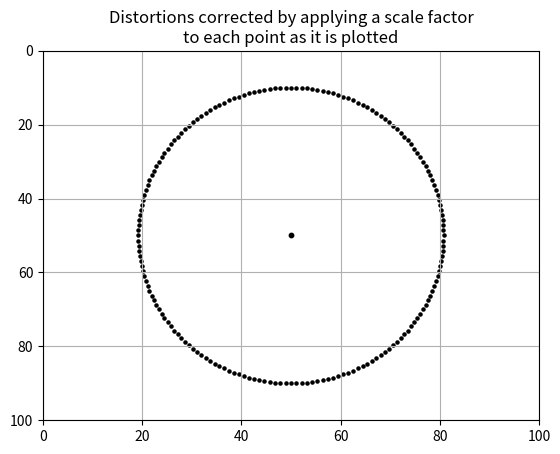

Python code for this plot:
import matplotlib.pyplot as plt
import numpy as np
from math import radians,sin,cos

plt.title('Distortions corrected by applying a scale factor\nto each point as it is plotted')
plt.axis([0,100,100,0])

plt.grid(True)
r = 40

alpha1 = radians(0)
alpha2 = radians(360)
dalpha = radians(2)

xc=50
yc=50

dx = 6.5
dy = 5
sfx = dy/dx

plt.scatter(xc,yc,s=10,color='k')

for alpha in np.arange(alpha1,alpha2,dalpha):
    x=xc+sfx*r*cos(alpha)
    y=yc+r*sin(alpha)
    plt.scatter(x,y,s=5,color='k')

plt.show()